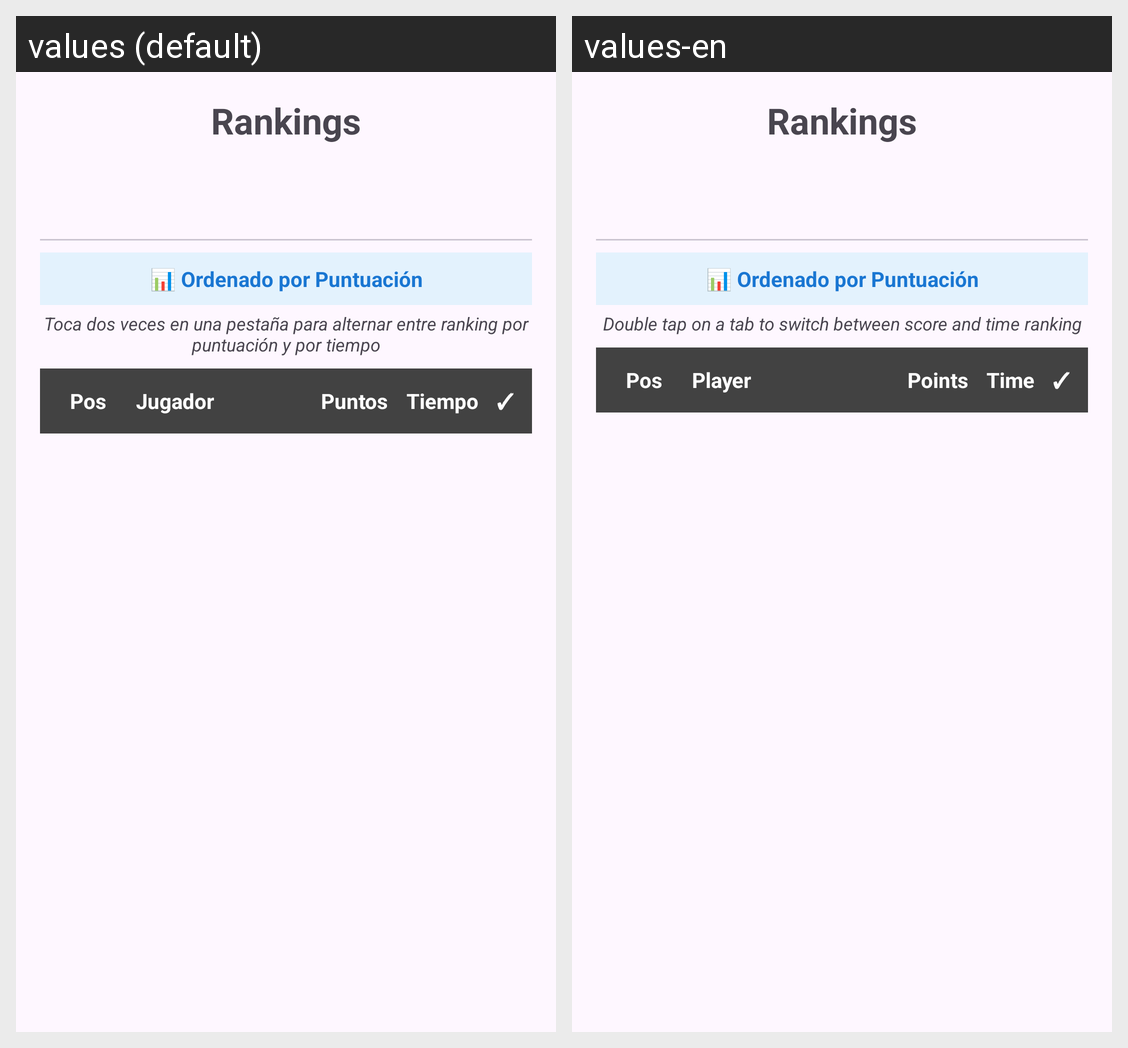

The same Android screen rendered under two of its app's locales, left to right. List the strings drawn on it with the default value and each locale's translation.
Android screen res/layout/activity_ranking.xml rendered under 2 locales, left to right: values (default), values-en. Device: Nexus 5 (rendered at 1080×1920; each locale shown at half size, 540×960, under a caption strip naming it); theme Theme.PacMan.
Strings drawn on this screen, with the default value and each locale's value (text and hints the layout hard-codes, and strings that could not be matched under every locale, appear in the picture but are not listed):

rankings
  values: Rankings
  values-en: Rankings  [not translated; the default value is used]

ordenado_por_puntuacion
  values: 📊 Ordenado por Puntuación
  values-en: 📊 Ordenado por Puntuación  [not translated; the default value is used]

ranking_top_message
  values: Toca dos veces en una pestaña para alternar entre ranking por puntuación y por tiempo
  values-en: Double tap on a tab to switch between score and time ranking

pos
  values: Pos
  values-en: Pos

jugador
  values: Jugador
  values-en: Player

puntos
  values: Puntos
  values-en: Points

tiempo
  values: Tiempo
  values-en: Time

tick
  values: ✓
  values-en: ✓
